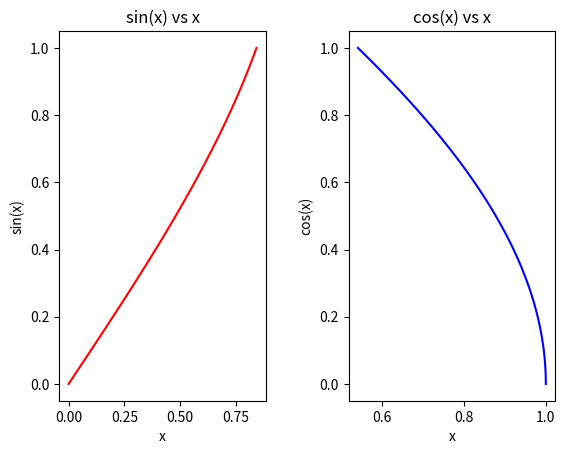

The matplotlib source for this figure:
import matplotlib.pyplot as plt
import numpy as np

x = np.linspace(0,1,100)

def cos_func(x):
    return np.cos(x)
def sin_func(x):
    return np.sin(x)

f, axarr = plt.subplots(1, 2)

axarr[0].plot(sin_func(x),x, color='r')
axarr[0].set_xlabel("x")
axarr[0].set_ylabel("sin(x)")
axarr[0].set_title("sin(x) vs x")

axarr[1].plot(cos_func(x),x,color='b')
axarr[1].set_xlabel("x")
axarr[1].set_ylabel("cos(x)")
axarr[1].set_title("cos(x) vs x")
f.subplots_adjust(wspace=0.4)

plt.savefig('graph8.pdf')
